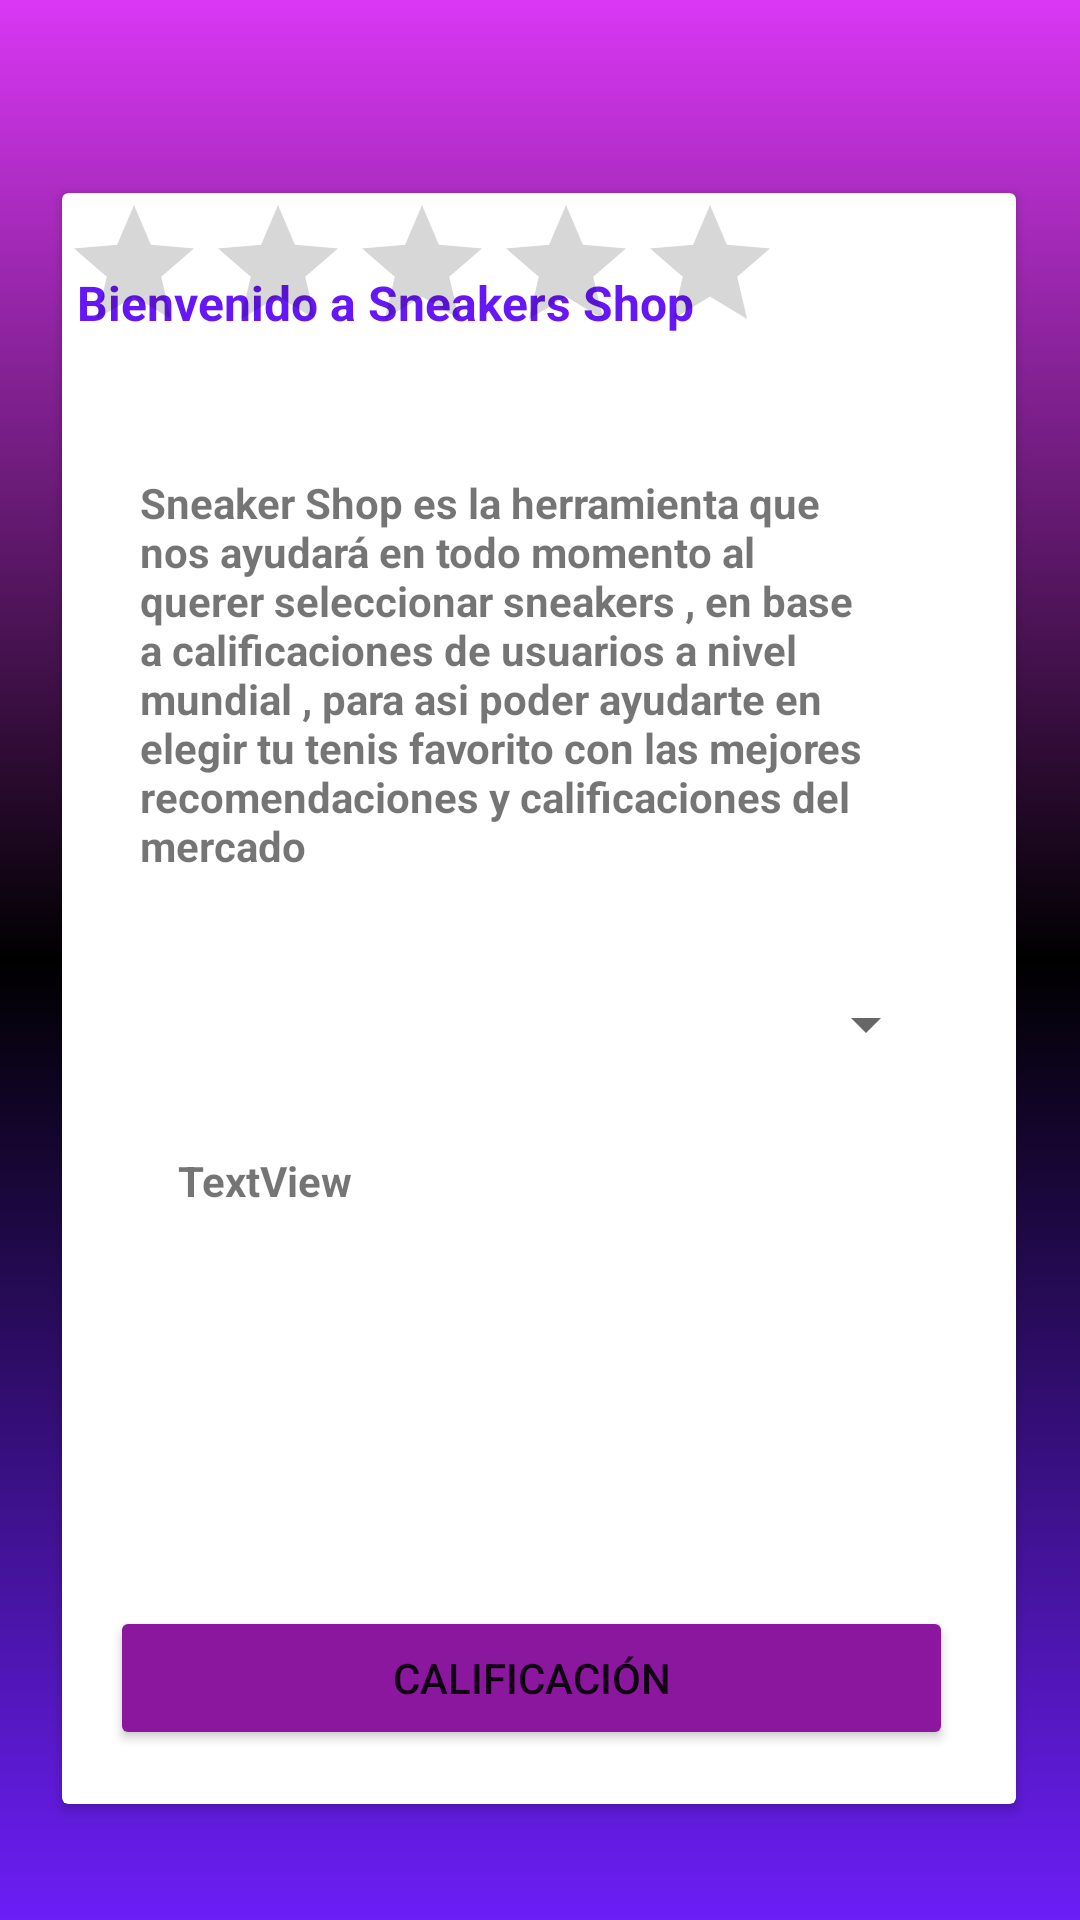

Produce the Android XML layout that renders to this screen, including the resource entries it uses.
<!-- AndroidManifest.xml: application theme Theme.Evaluacion_AlexMunozApp -->
<!-- res/layout/activity_productos.xml -->
<?xml version="1.0" encoding="utf-8"?>
<androidx.constraintlayout.widget.ConstraintLayout xmlns:android="http://schemas.android.com/apk/res/android"
    xmlns:app="http://schemas.android.com/apk/res-auto"
    xmlns:tools="http://schemas.android.com/tools"
    android:layout_width="match_parent"
    android:layout_height="match_parent"
    android:background="@drawable/gradient_background"
    tools:context=".productos_act">

    <androidx.cardview.widget.CardView
        android:layout_width="318dp"
        android:layout_height="537dp"
        app:layout_constraintBottom_toBottomOf="parent"
        app:layout_constraintEnd_toEndOf="parent"
        app:layout_constraintHorizontal_bias="0.494"
        app:layout_constraintStart_toStartOf="parent"
        app:layout_constraintTop_toTopOf="parent"
        app:layout_constraintVertical_bias="0.623" >

        <androidx.constraintlayout.widget.ConstraintLayout
            android:layout_width="match_parent"
            android:layout_height="match_parent">

            <Button
                android:id="@+id/button3"
                android:layout_width="281dp"
                android:layout_height="48dp"
                android:backgroundTint="#8A179E"
                android:text="Calificación"
                app:cornerRadius="25dp"
                app:layout_constraintBottom_toBottomOf="parent"
                app:layout_constraintEnd_toEndOf="parent"
                app:layout_constraintHorizontal_bias="0.432"
                app:layout_constraintStart_toStartOf="parent"
                app:layout_constraintTop_toTopOf="parent"
                app:layout_constraintVertical_bias="0.963" />

            <TextView
                android:id="@+id/textView"
                android:layout_width="263dp"
                android:layout_height="34dp"
                android:text="Bienvenido a Sneakers Shop"
                android:textColor="#6717F6"
                android:textSize="16sp"
                android:textStyle="bold"
                app:layout_constraintBottom_toBottomOf="parent"
                app:layout_constraintEnd_toEndOf="parent"
                app:layout_constraintHorizontal_bias="0.09"
                app:layout_constraintStart_toStartOf="parent"
                app:layout_constraintTop_toTopOf="parent"
                app:layout_constraintVertical_bias="0.051" />

            <TextView
                android:id="@+id/textView2"
                android:layout_width="266dp"
                android:layout_height="150dp"
                android:text="Sneaker Shop es la herramienta que nos ayudará en todo momento al querer seleccionar sneakers , en base a calificaciones de usuarios a nivel mundial , para asi poder ayudarte en elegir tu tenis favorito con las mejores recomendaciones y calificaciones del mercado"
                android:textStyle="bold"
                app:layout_constraintBottom_toBottomOf="parent"
                app:layout_constraintEnd_toEndOf="parent"
                app:layout_constraintStart_toStartOf="parent"
                app:layout_constraintTop_toTopOf="parent"
                app:layout_constraintVertical_bias="0.242" />

            <Spinner
                android:id="@+id/spnProductos"
                android:layout_width="279dp"
                android:layout_height="40dp"
                app:layout_constraintBottom_toBottomOf="parent"
                app:layout_constraintEnd_toEndOf="parent"
                app:layout_constraintHorizontal_bias="0.333"
                app:layout_constraintStart_toStartOf="parent"
                app:layout_constraintTop_toTopOf="parent"
                app:layout_constraintVertical_bias="0.517"
                tools:ignore="SpeakableTextPresentCheck" />

            <TextView
                android:id="@+id/result"
                android:layout_width="74dp"
                android:layout_height="36dp"
                android:text="TextView"
                android:textStyle="bold"
                app:layout_constraintBottom_toBottomOf="parent"
                app:layout_constraintEnd_toEndOf="parent"
                app:layout_constraintHorizontal_bias="0.159"
                app:layout_constraintStart_toStartOf="parent"
                app:layout_constraintTop_toTopOf="parent"
                app:layout_constraintVertical_bias="0.638" />

            <RatingBar
                android:id="@+id/rt"
                android:layout_width="wrap_content"
                android:layout_height="wrap_content"
                tools:ignore="SpeakableTextPresentCheck"
                tools:layout_editor_absoluteX="28dp"
                tools:layout_editor_absoluteY="373dp" />
        </androidx.constraintlayout.widget.ConstraintLayout>
    </androidx.cardview.widget.CardView>
</androidx.constraintlayout.widget.ConstraintLayout>
<!-- resources referenced by this layout -->
<resources>
  <!-- drawable gradient_background (drawable) -->
  <?xml version="1.0" encoding="utf-8"?>
  <selector xmlns:android="http://schemas.android.com/apk/res/android">
      <item>
          <shape>
              <gradient
                  android:startColor="#6C1EF6"
                  android:centerColor="#000000"
                  android:endColor="#D937F4"
                  android:angle="90"/>
              <corners
                  android:radius="0dp"/>
          </shape>
      </item>
  </selector>
  <style name="Theme.Evaluacion_AlexMunozApp" parent="Theme.MaterialComponents.DayNight.NoActionBar">
          
          <item name="colorPrimary">@color/purple_500</item>
          <item name="colorPrimaryVariant">@color/purple_700</item>
          <item name="colorOnPrimary">@color/white</item>
          
          <item name="colorSecondary">@color/teal_200</item>
          <item name="colorSecondaryVariant">@color/teal_700</item>
          <item name="colorOnSecondary">@color/black</item>
          
          <item name="android:statusBarColor" tools:targetApi="l">?attr/colorPrimaryVariant</item>
          
      </style>
  <!-- not gathered from this repository: default colours our renderer supplied (Android Studio template values) -->
  <color name="purple_500">#FF6200EE</color>
  <color name="purple_700">#FF3700B3</color>
  <color name="teal_200">#FF03DAC5</color>
  <color name="teal_700">#FF018786</color>
  <color name="black">#FF000000</color>
  <color name="white">#FFFFFFFF</color>
</resources>
